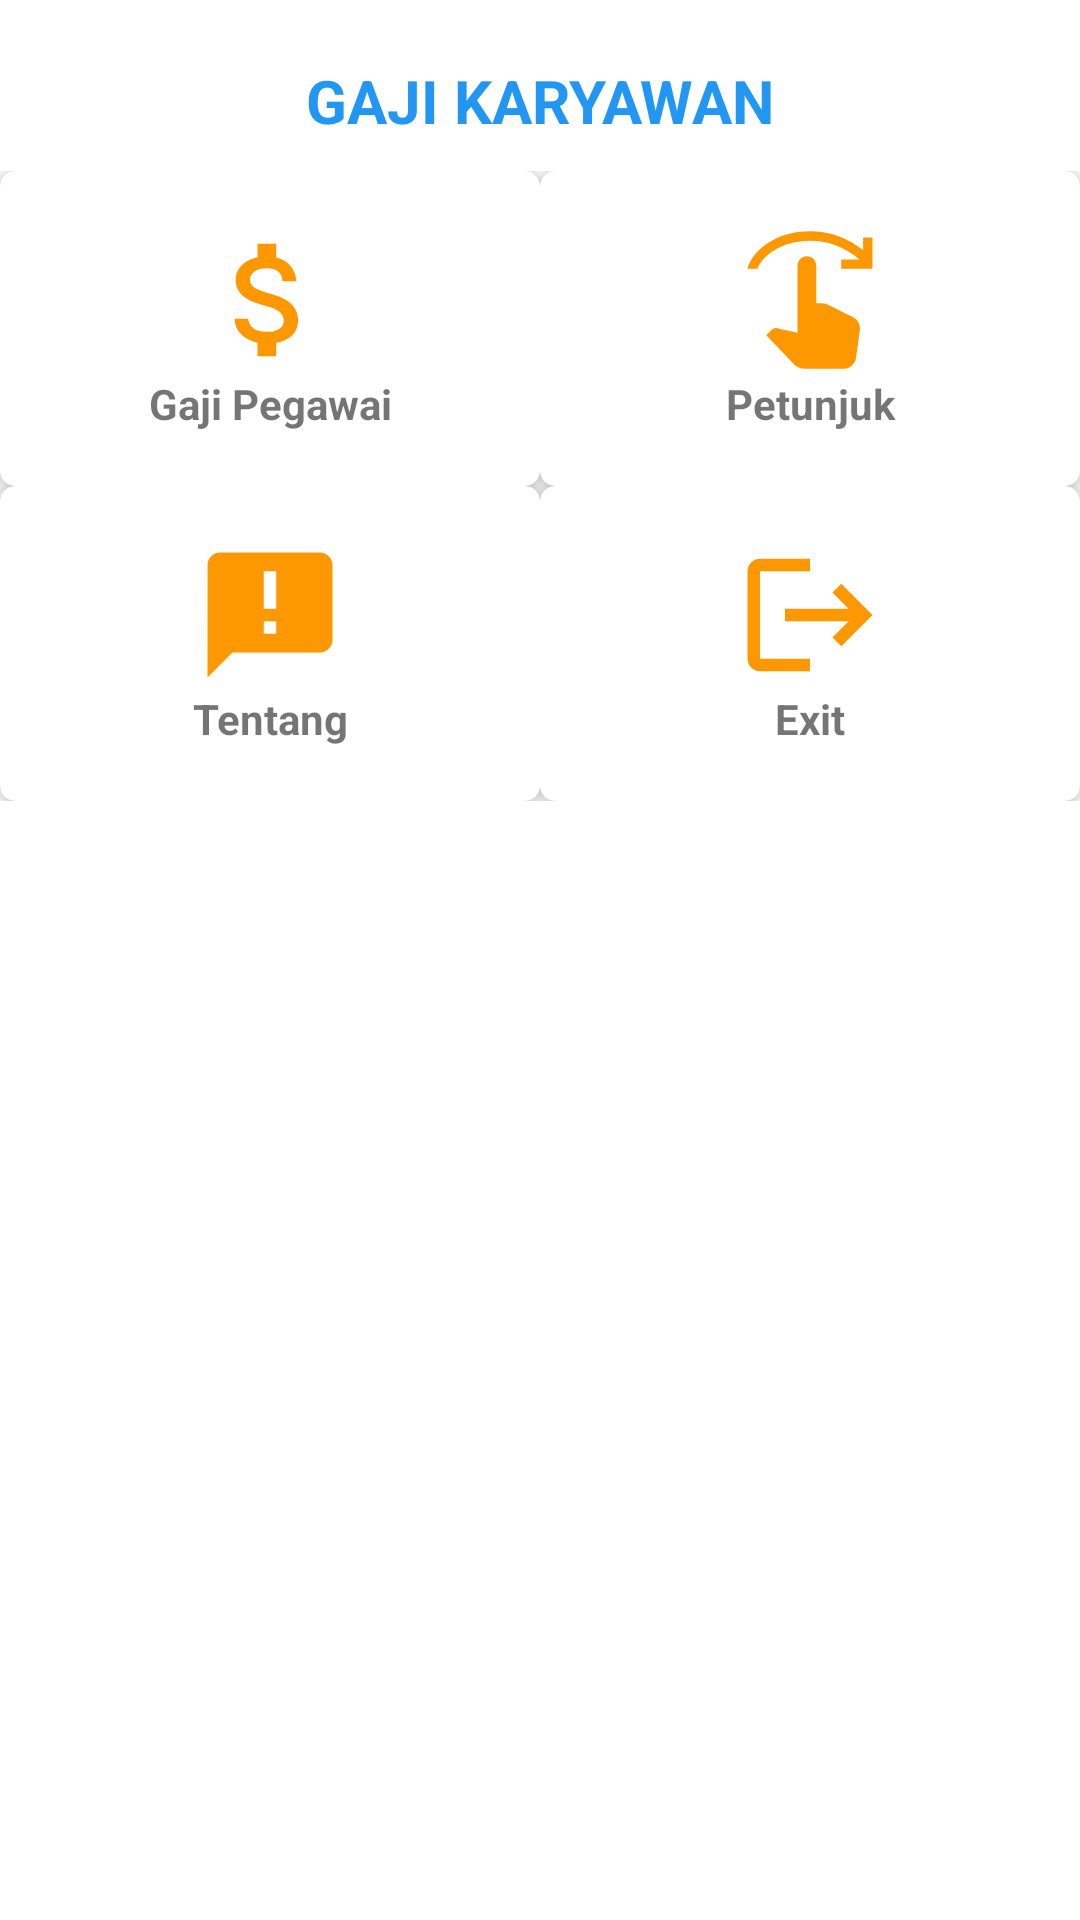

Android layout source for this screen:
<!-- AndroidManifest.xml: application theme Theme.MyApplicationNabillSy -->
<!-- res/layout/activity_main_nabilla.xml -->
<?xml version="1.0" encoding="utf-8"?>
<ScrollView xmlns:android="http://schemas.android.com/apk/res/android"
    xmlns:app="http://schemas.android.com/apk/res-auto"
    xmlns:tools="http://schemas.android.com/tools"
    android:layout_width="match_parent"
    android:layout_height="match_parent"
    tools:context=".MainActivityNabilla">

    <LinearLayout
        android:layout_width="match_parent"
        android:layout_height="wrap_content"
        android:orientation="vertical">

        <RelativeLayout
            android:layout_width="match_parent"
            android:layout_height="wrap_content">

            <TextView
                android:layout_width="match_parent"
                android:layout_height="wrap_content"
                android:text="GAJI KARYAWAN"
                android:gravity="center"
                android:textColor="#2196F3"
                android:layout_marginBottom="10dp"
                android:layout_marginTop="20dp"
                android:textStyle="bold"
                android:textSize="20dp">
            </TextView>
        </RelativeLayout>

        <GridLayout
            android:layout_width="match_parent"
            android:layout_height="wrap_content"
            android:columnCount="2"
            android:rowCount="1"
            android:columnOrderPreserved="false"
            android:alignmentMode="alignMargins">

            <androidx.cardview.widget.CardView
                android:id="@+id/cpGaji"
                android:layout_width="0dp"
                android:layout_height="wrap_content"
                app:cardMaxElevation="5dp"
                app:cardCornerRadius="5dp"
                app:cardElevation="5dp"
                android:layout_columnWeight="1">

                <LinearLayout
                    android:layout_width="match_parent"
                    android:layout_height="wrap_content"
                    android:padding="18dp"
                    android:gravity="center"
                    android:orientation="vertical"
                    android:layout_gravity="center_horizontal">

                    <ImageView
                        android:layout_width="50dp"
                        android:layout_height="50dp"
                        android:src="@drawable/ic_baseline_attach_money_24">
                    </ImageView>

                    <TextView
                        android:layout_width="match_parent"
                        android:layout_height="wrap_content"
                        android:text="Gaji Pegawai"
                        android:textStyle="bold"
                        android:gravity="center">

                    </TextView>
                </LinearLayout>

            </androidx.cardview.widget.CardView>

            <androidx.cardview.widget.CardView
                android:id="@+id/cpPetunjuk"
                android:layout_width="0dp"
                android:layout_height="wrap_content"
                app:cardMaxElevation="5dp"
                app:cardCornerRadius="5dp"
                app:cardElevation="5dp"
                android:layout_columnWeight="1">

                <LinearLayout
                    android:layout_width="match_parent"
                    android:layout_height="wrap_content"
                    android:padding="18dp"
                    android:gravity="center"
                    android:orientation="vertical"
                    android:layout_gravity="center_horizontal">

                    <ImageView
                        android:layout_width="50dp"
                        android:layout_height="50dp"
                        android:src="@drawable/ic_baseline_swipe_right_24">
                    </ImageView>

                    <TextView
                        android:layout_width="match_parent"
                        android:layout_height="wrap_content"
                        android:text="Petunjuk"
                        android:textStyle="bold"
                        android:gravity="center">

                    </TextView>
                </LinearLayout>

            </androidx.cardview.widget.CardView>

            <androidx.cardview.widget.CardView
                android:id="@+id/cpTentang"
                android:layout_width="0dp"
                android:layout_height="wrap_content"
                app:cardMaxElevation="5dp"
                app:cardCornerRadius="5dp"
                app:cardElevation="5dp"
                android:layout_columnWeight="1">

                <LinearLayout
                    android:layout_width="match_parent"
                    android:layout_height="wrap_content"
                    android:padding="18dp"
                    android:gravity="center"
                    android:orientation="vertical"
                    android:layout_gravity="center_horizontal">

                    <ImageView
                        android:layout_width="50dp"
                        android:layout_height="50dp"
                        android:src="@drawable/ic_baseline_announcement_24">
                    </ImageView>

                    <TextView
                        android:layout_width="match_parent"
                        android:layout_height="wrap_content"
                        android:text="Tentang"
                        android:textStyle="bold"
                        android:gravity="center">

                    </TextView>
                </LinearLayout>

            </androidx.cardview.widget.CardView>

            <androidx.cardview.widget.CardView
                android:id="@+id/cpExit"
                android:layout_width="0dp"
                android:layout_height="wrap_content"
                app:cardMaxElevation="5dp"
                app:cardCornerRadius="5dp"
                app:cardElevation="5dp"
                android:layout_columnWeight="1">

                <LinearLayout
                    android:layout_width="match_parent"
                    android:layout_height="wrap_content"
                    android:padding="18dp"
                    android:gravity="center"
                    android:orientation="vertical"
                    android:layout_gravity="center_horizontal">

                    <ImageView
                        android:layout_width="50dp"
                        android:layout_height="50dp"
                        android:src="@drawable/ic_baseline_logout_24">
                    </ImageView>

                    <TextView
                        android:layout_width="match_parent"
                        android:layout_height="wrap_content"
                        android:text="Exit"
                        android:textStyle="bold"
                        android:gravity="center">

                    </TextView>
                </LinearLayout>

            </androidx.cardview.widget.CardView>
        </GridLayout>
    </LinearLayout>
</ScrollView>
<!-- resources referenced by this layout -->
<resources>
  <!-- drawable ic_baseline_announcement_24 (drawable) -->
  <vector android:autoMirrored="true" android:height="20dp"
      android:tint="#FD9800" android:viewportHeight="24"
      android:viewportWidth="24" android:width="20dp" xmlns:android="http://schemas.android.com/apk/res/android">
      <path android:fillColor="@android:color/white" android:pathData="M20,2L4,2c-1.1,0 -1.99,0.9 -1.99,2L2,22l4,-4h14c1.1,0 2,-0.9 2,-2L22,4c0,-1.1 -0.9,-2 -2,-2zM13,11h-2L11,5h2v6zM13,15h-2v-2h2v2z"/>
  </vector>
  <!-- drawable ic_baseline_attach_money_24 (drawable) -->
  <vector android:height="20dp" android:tint="#FD9800"
      android:viewportHeight="24" android:viewportWidth="24"
      android:width="20dp" xmlns:android="http://schemas.android.com/apk/res/android">
      <path android:fillColor="@android:color/white" android:pathData="M11.8,10.9c-2.27,-0.59 -3,-1.2 -3,-2.15 0,-1.09 1.01,-1.85 2.7,-1.85 1.78,0 2.44,0.85 2.5,2.1h2.21c-0.07,-1.72 -1.12,-3.3 -3.21,-3.81V3h-3v2.16c-1.94,0.42 -3.5,1.68 -3.5,3.61 0,2.31 1.91,3.46 4.7,4.13 2.5,0.6 3,1.48 3,2.41 0,0.69 -0.49,1.79 -2.7,1.79 -2.06,0 -2.87,-0.92 -2.98,-2.1h-2.2c0.12,2.19 1.76,3.42 3.68,3.83V21h3v-2.15c1.95,-0.37 3.5,-1.5 3.5,-3.55 0,-2.84 -2.43,-3.81 -4.7,-4.4z"/>
  </vector>
  <!-- drawable ic_baseline_logout_24 (drawable) -->
  <vector android:autoMirrored="true" android:height="20dp"
      android:tint="#FD9800" android:viewportHeight="24"
      android:viewportWidth="24" android:width="20dp" xmlns:android="http://schemas.android.com/apk/res/android">
      <path android:fillColor="@android:color/white" android:pathData="M17,7l-1.41,1.41L18.17,11H8v2h10.17l-2.58,2.58L17,17l5,-5zM4,5h8V3H4c-1.1,0 -2,0.9 -2,2v14c0,1.1 0.9,2 2,2h8v-2H4V5z"/>
  </vector>
  <!-- drawable ic_baseline_swipe_right_24 (drawable) -->
  <vector android:height="20dp" android:tint="#FD9800"
      android:viewportHeight="24" android:viewportWidth="24"
      android:width="20dp" xmlns:android="http://schemas.android.com/apk/res/android">
      <path android:fillColor="@android:color/white" android:pathData="M19.98,16.82l-0.63,4.46C19.21,22.27 18.36,23 17.37,23h-6.16c-0.53,0 -1.29,-0.21 -1.66,-0.59L5,17.62l0.83,-0.84c0.24,-0.24 0.58,-0.35 0.92,-0.28L10,17.24V6.5C10,5.67 10.67,5 11.5,5S13,5.67 13,6.5v6h0.91c0.31,0 0.62,0.07 0.89,0.21l4.09,2.04C19.66,15.14 20.1,15.97 19.98,16.82zM19.91,5.5H17V7h5V2h-1.5v2.02C18.18,2.13 15.22,1 12,1C6.51,1 2.73,4.12 2,7h1.57C4.33,5.02 7.26,2.5 12,2.5C15.03,2.5 17.79,3.64 19.91,5.5z"/>
  </vector>
  <style name="Theme.MyApplicationNabillSy" parent="Theme.MaterialComponents.DayNight.DarkActionBar">
          
          <item name="colorPrimary">@color/purple_500</item>
          <item name="colorPrimaryVariant">@color/purple_700</item>
          <item name="colorOnPrimary">@color/white</item>
          
          <item name="colorSecondary">@color/teal_200</item>
          <item name="colorSecondaryVariant">@color/teal_700</item>
          <item name="colorOnSecondary">@color/black</item>
          
          <item name="android:statusBarColor">?attr/colorPrimaryVariant</item>
          
      </style>
  <!-- not gathered from this repository: default colours our renderer supplied (Android Studio template values) -->
  <color name="purple_500">#FF6200EE</color>
  <color name="purple_700">#FF3700B3</color>
  <color name="teal_200">#FF03DAC5</color>
  <color name="teal_700">#FF018786</color>
  <color name="black">#FF000000</color>
  <color name="white">#FFFFFFFF</color>
</resources>
